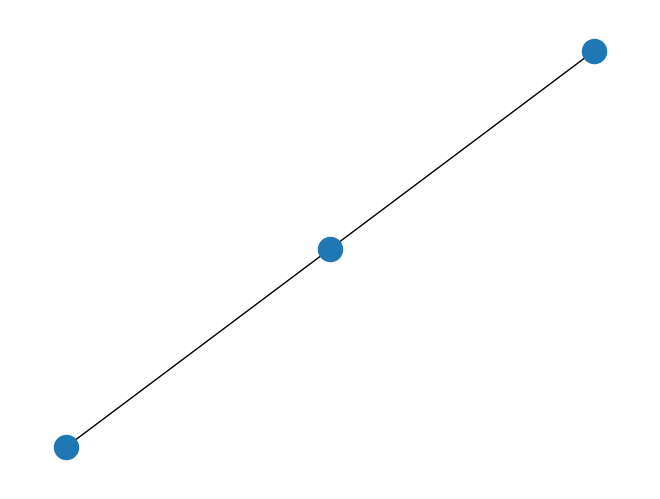

The matplotlib source for this figure:
import matplotlib.pyplot as plt
import networkx as nx

G = nx.Graph()
G.add_node(1)

G.add_nodes_from([2, 3])

G.add_edge(1, 2)
G.add_edge(2, 3)
nx.draw(G)
plt.show()
